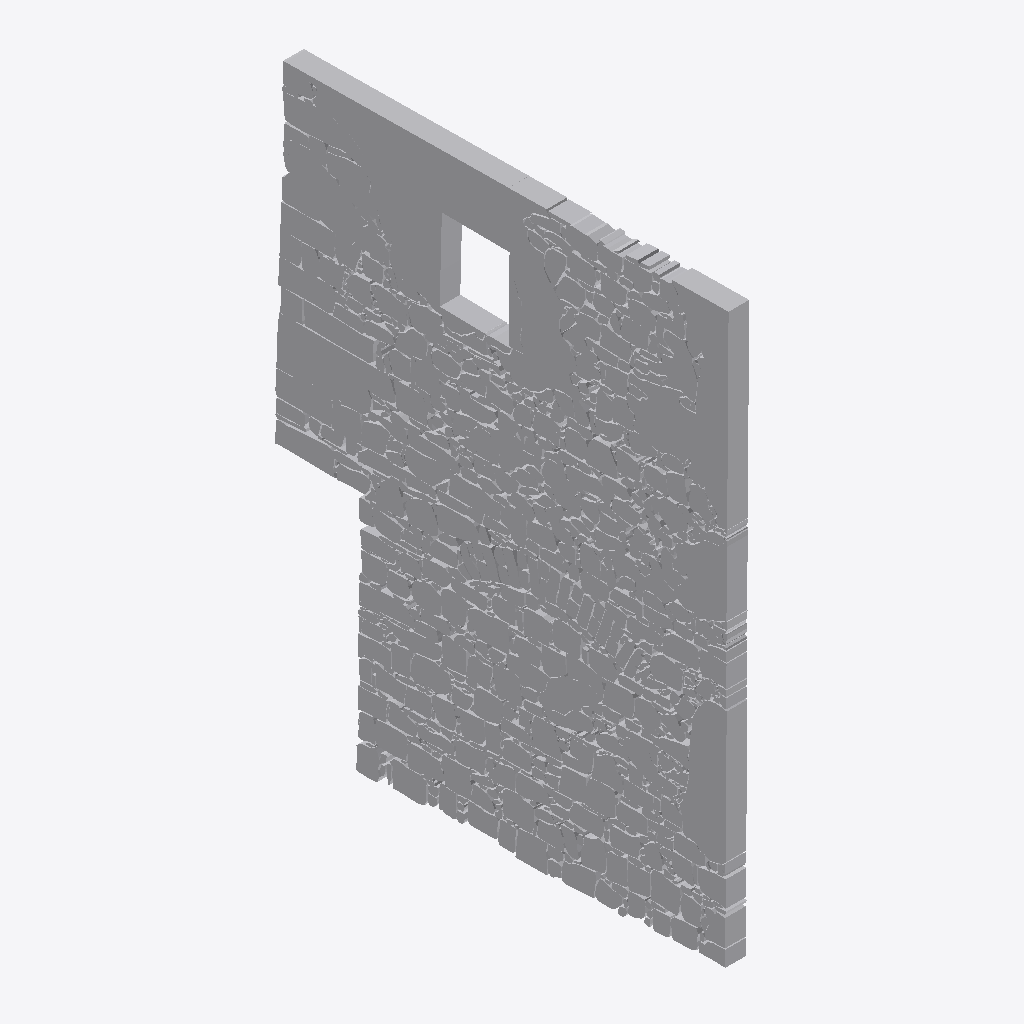
Isometric view of an IFC building model (IFC-SPF (STEP), schema IFC4, length unit metre), seen from the south-west, elements coloured by IFC class (only those large enough to see are counted): 400 other elements (light grey).
Extent 0.2 m × 4.7 m × 6.0 m (x, y, z). Storeys (1): 0. Geschoss at 0.00 m. Elements (1114): 1114 IfcBuildingElementProxy.

HEADER;
FILE_DESCRIPTION(('ViewDefinition [ReferenceView_V1.2]','ExchangeRequirement [Architecture]','Option [Drawing Scale: 100.000000]','Option [Elements to export: Visible elements (on all stories)]','Option [Partial Structure Display: Entire Model]','Option [IFC Domain: Custom]','Option [Structural Function: All Elements]','Option [Convert Grid elements: On]','[22 more]'),'2;1');
FILE_NAME('C:\\Users\\Lars\\Desktop\\Schloss Promnitz\\exturdierte Wand IFC4.ifc','2019-12-06T09:44:21',('Architect'),('Building Designer Office'),'The EXPRESS Data Manager Version 5.02.0100.09 : ','IFC file generated by GRAPHISOFT ARCHICAD 23.0.0','The authorising person');
FILE_SCHEMA(('IFC4'));
ENDSEC;
DATA;
#70=IFCPROJECT('344O7vICcwH8qAEnwJDjSU',#12,'Projekt',$,$,$,$,(#66),#53);
#91=IFCSITE('20FpTZCqJy2vhVJYtjuIce',#12,'Gelände',$,$,#88,$,$,.ELEMENT.,(52,31,0,0),(13,24,0,0),0.0,$,$);
#116=IFCBUILDING('00tMo7QcxqWdIGvc4sMN2A',#12,'Gebäude',$,$,#114,$,$,.ELEMENT.,$,$,$);
#131=IFCBUILDINGSTOREY('2QJ9gVtTb179h7vdDIXS2M',#12,'0. Geschoss',$,$,#129,$,$,.ELEMENT.,0.0);
#44163=IFCBUILDINGELEMENTPROXY('0Tq988bUPC5QkP6HaQbJ88',#12,'Stone',$,$,#42957,#44154,'1DD09208-95E6-4C15-AB99-19191A953208',.NOTDEFINED.);
#54538=IFCBUILDINGELEMENTPROXY('2Y4G8hbZT0VeYkVMP7bnrL',#12,'Stone',$,$,#53887,#54529,'A211022B-9637-407E-88AE-7D6647971D55',.NOTDEFINED.);
#61052=IFCBUILDINGELEMENTPROXY('1XpWDl5vXASOkocrNNPhSy',#12,'Stone',$,$,#60771,#61043,'61CE036F-1798-4A71-8BB2-9B55D766B73C',.NOTDEFINED.);
#57933=IFCBUILDINGELEMENTPROXY('334OiZPw559Qqa0XOWEd_0',#12,'Stone',$,$,#57412,#57924,'C3118B23-67A1-4525-AD24-0216203A7F80',.NOTDEFINED.);
#52241=IFCBUILDINGELEMENTPROXY('1mVSfsvGn7Yu1g5en2yUpO',#12,'Stone',$,$,#51990,#52232,'707DCA76-E50C-478B-806A-168C42F1ECD8',.NOTDEFINED.);
#96281=IFCBUILDINGELEMENTPROXY('0s4$Uxl$9AnBhDAiUYAIOl',#12,'Stone',$,$,#96185,#96272,'3613F7BB-BFF2-4AC4-BACD-2AC7A229262F',.NOTDEFINED.);
#45744=IFCBUILDINGELEMENTPROXY('3rP562jr97QO_QlPq0Qjnk',#12,'Stone',$,$,#45524,#45735,'F5645182-B752-4769-8F9A-BD9D006ADC6E',.NOTDEFINED.);
#102700=IFCBUILDINGELEMENTPROXY('22MGXjhXrEk9z1rIIrMpwS',#12,'Stone',$,$,#102554,#102691,'8259086D-AE1D-4EB8-9F41-D524B55B3E9C',.NOTDEFINED.);
#93744=IFCBUILDINGELEMENTPROXY('2Y9cPIrVj6WAzEaPwDcVbl',#12,'Stone',$,$,#93638,#93735,'A2266652-D5FB-4680-AF4E-919E8D99F96F',.NOTDEFINED.);
#55343=IFCBUILDINGELEMENTPROXY('3Md7$SGGX7sPuaZFqFof_Z',#12,'Stone',$,$,#55127,#55334,'D69C7FDC-4108-47D9-9E24-8CFD0FCA9FA3',.NOTDEFINED.);
#129112=IFCBUILDINGELEMENTPROXY('0yefGapPz7aAbKQDuAz4mw',#12,'Stone',$,$,#128991,#129103,'3CA29424-CD9F-4790-A954-68DE0AF44C3A',.NOTDEFINED.);
#98415=IFCBUILDINGELEMENTPROXY('1iu$E2y9n9ZQc_t4CGstu6',#12,'Stone',$,$,#98329,#98406,'6CE3F382-F09C-498D-A9BE-DC4310DB7E06',.NOTDEFINED.);
#59643=IFCBUILDINGELEMENTPROXY('1_dQBX00X3H9deQrL1LQGn',#12,'Stone',$,$,#59417,#59634,'7E9DA2E1-0008-4344-99E8-6B554155A431',.NOTDEFINED.);
#128019=IFCBUILDINGELEMENTPROXY('33OHYpvmj3LxduTw$JRBJb',#12,'Stone',$,$,#127943,#128010,'C36118B3-E70B-4357-B9F8-77AFD36CB4E5',.NOTDEFINED.);
#101697=IFCBUILDINGELEMENTPROXY('0UsJm8Pl5D9RAhwK1FG82Y',#12,'Stone',$,$,#101631,#101688,'1ED93C08-66F1-4D25-B2AB-E9404F4080A2',.NOTDEFINED.);
#30835=IFCBUILDINGELEMENTPROXY('1Uc6xWdML7rh1rBNTFdWsl',#12,'Stone',$,$,#30739,#30826,'5E986EE0-9D65-47D6-B075-2D774F9E0DAF',.NOTDEFINED.);
#55881=IFCBUILDINGELEMENTPROXY('0iYlTITfT7OwScK7eK_05u',#12,'Stone',$,$,#55650,#55872,'2C8AF752-7697-4763-A726-507A14F80178',.NOTDEFINED.);
#31738=IFCBUILDINGELEMENTPROXY('02mn_nJvD67wkYDMwxylEU',#12,'Stone',$,$,#31612,#31729,'02C31FB1-4F93-461F-ABA2-356EBBF2F39E',.NOTDEFINED.);
#116940=IFCBUILDINGELEMENTPROXY('3Y3DvuEjH4uu8L7BeVXQmt',#12,'Stone',$,$,#116834,#116931,'E20CDE78-3AD4-44E3-8215-1CBA1F85AC37',.NOTDEFINED.);
#24495=IFCBUILDINGELEMENTPROXY('0kRq6AHTTE7xORMOtWbC29',#12,'Stone',$,$,#24399,#24486,'2E6F418A-45D7-4E1F-B61B-598DE094C089',.NOTDEFINED.);
#3092=IFCBUILDINGELEMENTPROXY('3ktfQIq2TEzB_2sRZDAhV4',#12,'Stone',$,$,#2961,#3083,'EEDE9692-D027-4EF4-BF82-D9B8CD2AB7C4',.NOTDEFINED.);
#122856=IFCBUILDINGELEMENTPROXY('3eWUp2Qf9C0hcd5Hf3DTU0',#12,'Stone',$,$,#122750,#122847,'E881ECC2-6A92-4C02-B9A7-151A4335D780',.NOTDEFINED.);
#56079=IFCBUILDINGELEMENTPROXY('2QBaZbZ394AvWc96FSuAZg',#12,'Stone',$,$,#55916,#56070,'9A2E48E5-8C32-442B-9826-2463DCE0A8EA',.NOTDEFINED.);
#37422=IFCBUILDINGELEMENTPROXY('14T2eyyjLDVQ_ixV4GsCcf',#12,'Stone',$,$,#37262,#37413,'44742A3C-F2D5-4D7D-AFAC-EDF110D8C9A9',.NOTDEFINED.);
#51713=IFCBUILDINGELEMENTPROXY('0M1DpSRJrFRfcrgr53CNSi',#12,'Stone',$,$,#51597,#51704,'1604DCDC-6D3D-4F6E-99B5-AB514331772C',.NOTDEFINED.);
#15672=IFCBUILDINGELEMENTPROXY('2It3wedPT7lvmZjDUh8tbU',#12,'Stone',$,$,#15426,#15663,'92DC3EA8-9D97-47BF-9C23-B4D7AB23795E',.NOTDEFINED.);
#130238=IFCBUILDINGELEMENTPROXY('0HiU48lMXBSBFZfLZHxtaL',#12,'Stone',$,$,#130125,#130229,'11B1E108-BD68-4B70-B3E3-A558D1EF7915',.NOTDEFINED.);
#16262=IFCBUILDINGELEMENTPROXY('2rmmxOJkr9_xq7$YORsXFI',#12,'Stone',$,$,#16131,#16253,'B5C30ED8-4EED-49FB-BD07-FE261BDA13D2',.NOTDEFINED.);
#102187=IFCBUILDINGELEMENTPROXY('3OIlVTE5n3RPmOTU6qmlMi',#12,'Stone',$,$,#102051,#102178,'D84AF7DD-385C-436D-9C18-75E1B4C2F5AC',.NOTDEFINED.);
#1229=IFCBUILDINGELEMENTPROXY('0K2VbQmeD2w9n77Hg7pM7f',#12,'Stone',$,$,#1119,#1220,'1409F95A-C283-42E8-9C47-1D1A87CD61E9',.NOTDEFINED.);
#8569=IFCBUILDINGELEMENTPROXY('3xc$Jr7Cz1BgSH4D3mj7g$',#12,'Stone',$,$,#8368,#8560,'FB9BF4F5-1CCF-412E-A711-10D0F0B47ABF',.NOTDEFINED.);
#122133=IFCBUILDINGELEMENTPROXY('30HJnHvGv0UgS93EmliLfQ',#12,'Stone',$,$,#122007,#122124,'C0453C51-E50E-407A-A709-0CEC2FB15A5A',.NOTDEFINED.);
#537=IFCBUILDINGELEMENTPROXY('06eMbOkl5D1hzbQAs1N1PO',#12,'Stone',$,$,#406,#528,'06A16958-BAF1-4D06-BF65-68AD815C1658',.NOTDEFINED.);
#28790=IFCBUILDINGELEMENTPROXY('1nus6PU2fALQSJv1YVPWJZ',#12,'Stone',$,$,#28679,#28781,'71E36199-782A-4A55-A713-E4189F6604E3',.NOTDEFINED.);
#3853=IFCBUILDINGELEMENTPROXY('3i6d8FVbHBq8C620O_7PiF',#12,'Stone',$,$,#3667,#3844,'EC1A720F-7E54-4BD0-8306-08063E1D9B0F',.NOTDEFINED.);
#16670=IFCBUILDINGELEMENTPROXY('0aetBUU2r8ywfm$znjzKuW',#12,'Stone',$,$,#16524,#16661,'24A372DE-782D-48F3-AA70-FFDC6DF54E20',.NOTDEFINED.);
#96679=IFCBUILDINGELEMENTPROXY('2GcKTcS3X0hhSFmIk82Lh0',#12,'Stone',$,$,#96553,#96670,'90994766-7038-40AE-B70F-C12B88095AC0',.NOTDEFINED.);
#32784=IFCBUILDINGELEMENTPROXY('3Wuf2LtEn8ERc1iXinmX2H',#12,'Stone',$,$,#32639,#32775,'E0E29095-DCEC-4839-B981-B21B31C21091',.NOTDEFINED.);
#678=IFCBUILDINGELEMENTPROXY('127Sj7sp94iQg$fOEVJWaF',#12,'Stone',$,$,#572,#669,'421DCB47-DB32-44B1-AABF-A5839F4E090F',.NOTDEFINED.);
#20357=IFCBUILDINGELEMENTPROXY('2ymhpaBEfCJvPhUyPov$k1',#12,'Stone',$,$,#20261,#20348,'BCC2BCE4-2CEA-4C4F-966B-7BC672E7FB81',.NOTDEFINED.);
#11262=IFCBUILDINGELEMENTPROXY('2zleCuoF926wpSWYAVYroo',#12,'Stone',$,$,#11151,#11253,'BDBE8338-C8F2-421B-ACDC-82229F8B5CB2',.NOTDEFINED.);
#116557=IFCBUILDINGELEMENTPROXY('1vCcsAcZzAa8zJaY9xMA2k',#12,'Stone',$,$,#116421,#116548,'79326D8A-9A3F-4A90-8F53-92227B58A0AE',.NOTDEFINED.);
#94282=IFCBUILDINGELEMENTPROXY('3Xg3l1Al93m9GLc4qhybig',#12,'Stone',$,$,#94096,#94273,'E1A83BC1-2AF2-43C0-9415-984D2BF25B2A',.NOTDEFINED.);
#128177=IFCBUILDINGELEMENTPROXY('0_Iv2V0p92UA0jym1CSHFj',#12,'Stone',$,$,#128054,#128168,'3E4B909F-0332-4278-A02D-F3004C7113ED',.NOTDEFINED.);
#61238=IFCBUILDINGELEMENTPROXY('3k3ktPxSHE7ebvAULM04Xj',#12,'Stone',$,$,#61087,#61229,'EE0EEDD9-EDC4-4E1E-8979-29E55600486D',.NOTDEFINED.);
#11640=IFCBUILDINGELEMENTPROXY('2tZmsdRn91wvu4My2z20M6',#12,'Stone',$,$,#11524,#11631,'B78F0DA7-6F12-41EB-9E04-5BC0BD080586',.NOTDEFINED.);
#24213=IFCBUILDINGELEMENTPROXY('1CKGKBl3nBSxq4gomAQ85u',#12,'Stone',$,$,#24102,#24204,'4C51050B-BC3C-4B73-BD04-AB2C0A688178',.NOTDEFINED.);
#95844=IFCBUILDINGELEMENTPROXY('10StIK6LD8cOx7xsumFYV3',#12,'Stone',$,$,#95703,#95835,'40737494-1953-4899-8EC7-EF6E303E27C3',.NOTDEFINED.);
#45030=IFCBUILDINGELEMENTPROXY('1EWmb_0ZL8z8j0hMHEpbBD',#12,'Stone',$,$,#44894,#45021,'4E83097E-0235-48F4-8B40-AD644ECE52CD',.NOTDEFINED.);
#96150=IFCBUILDINGELEMENTPROXY('2ETVSzuXvDzO4irUMuRbSh',#12,'Stone',$,$,#95879,#96141,'8E75F73D-E21E-4DF5-812C-D5E5B86E572B',.NOTDEFINED.);
#18075=IFCBUILDINGELEMENTPROXY('3D9lMQlrn1tOfwUdEIioCl',#12,'Stone',$,$,#17959,#18066,'CD26F59A-BF5C-41DD-8A7A-7A7392B3232F',.NOTDEFINED.);
#32236=IFCBUILDINGELEMENTPROXY('06jb6V1rj8DhIxRXEJfiuj',#12,'Stone',$,$,#32113,#32227,'06B6519F-075B-4836-B4BB-6E1393A6CE2D',.NOTDEFINED.);
#17350=IFCBUILDINGELEMENTPROXY('1A7vLuVhTD_u9OEUUmZmYb',#12,'Stone',$,$,#17259,#17341,'4A1F9578-7EB7-4DFB-8258-39E7B08F08A5',.NOTDEFINED.);
#7986=IFCBUILDINGELEMENTPROXY('1hRVn4zH9DkRypXbLqL_$m',#12,'Stone',$,$,#7855,#7977,'6B6DFC44-F512-4DB9-BF33-86557457EFF0',.NOTDEFINED.);
#48492=IFCBUILDINGELEMENTPROXY('1nJKIzEYzFvenOnVij7Ox_',#12,'Stone',$,$,#48361,#48483,'714D44BD-3A2F-4FE6-8C58-C5FB2D1D8EFE',.NOTDEFINED.);
#15174=IFCBUILDINGELEMENTPROXY('2T6VXqePLE7gayiU7WSqIG',#12,'Stone',$,$,#15083,#15165,'9D19F874-A195-4E1E-A93C-B1E1E0734490',.NOTDEFINED.);
#17823=IFCBUILDINGELEMENTPROXY('2bSrHRrOD7BfJ5dTsuLYPW',#12,'Stone',$,$,#17672,#17814,'A573545B-D583-472E-94C5-9DDDB8562660',.NOTDEFINED.);
#39814=IFCBUILDINGELEMENTPROXY('06VKDXoy57hw4gPZO2He8Y',#12,'Stone',$,$,#39663,#39805,'067D4361-CBC1-47AF-A12A-663602468222',.NOTDEFINED.);
#17501=IFCBUILDINGELEMENTPROXY('0wmKM3vDH30ABEJ63GgXNT',#12,'Stone',$,$,#17385,#17492,'3AC14583-E4D4-4300-A2CE-4C60D0AA15DD',.NOTDEFINED.);
#109808=IFCBUILDINGELEMENTPROXY('1eg43O1Qf6XOmF0DuT5EvR',#12,'Stone',$,$,#109710,#109799,'68A840D8-05AA-4685-8C0F-00DE1D14EE5B',.NOTDEFINED.);
#101596=IFCBUILDINGELEMENTPROXY('2Xyymv$hf4Dwxe8GU3_wk5',#12,'Stone',$,$,#101500,#101587,'A1F3CC39-FEBA-4437-AEE8-210783FBAB85',.NOTDEFINED.);
#24364=IFCBUILDINGELEMENTPROXY('3dzYm6MKv5OP7QmKIUOEoV',#12,'Stone',$,$,#24248,#24355,'E7F62C06-594E-4561-91DA-C1449E60EC9F',.NOTDEFINED.);
#40757=IFCBUILDINGELEMENTPROXY('1XsV0OPHz6xxsf9AzYRVGe',#12,'Stone',$,$,#40626,#40748,'61D9F018-651F-46EF-BDA9-24AF626DF428',.NOTDEFINED.);
#2805=IFCBUILDINGELEMENTPROXY('0UJDchnP1DjxFzbF9ZR1n4',#12,'Stone',$,$,#2714,#2796,'1E4CD9AB-C590-4DB7-B3FD-94F2636C1C44',.NOTDEFINED.);
#120842=IFCBUILDINGELEMENTPROXY('3tT_rJtqb4QgMyZzjKQUWt',#12,'Stone',$,$,#120726,#120833,'F777ED53-DF49-446A-A5BC-8FDB5469E837',.NOTDEFINED.);
#52701=IFCBUILDINGELEMENTPROXY('1ngXKIOuz5ZBGjYxsyNVge',#12,'Stone',$,$,#52565,#52692,'71AA1512-638F-458C-B42D-8BBDBC5DFAA8',.NOTDEFINED.);
#100476=IFCBUILDINGELEMENTPROXY('1IyvXplwv3WR0XtHZbknbq',#12,'Stone',$,$,#100365,#100467,'52F39873-BFAE-4381-B021-DD18E5BB1974',.NOTDEFINED.);
#100194=IFCBUILDINGELEMENTPROXY('2oShRcLB58IRwqi2X2KX_Y',#12,'Stone',$,$,#100078,#100185,'B272B6E6-54B1-4849-BEB4-B02842521FA2',.NOTDEFINED.);
#41325=IFCBUILDINGELEMENTPROXY('2z4biGajbAtwlUF3HD4sMR',#12,'Stone',$,$,#41159,#41316,'BD125B10-92D9-4ADF-ABDE-3C344D13659B',.NOTDEFINED.);
#127666=IFCBUILDINGELEMENTPROXY('1zbyAfx819bPSBlf4mAw0u',#12,'Stone',$,$,#127535,#127657,'7D97C2A9-EC80-4995-970B-BE91302BA038',.NOTDEFINED.);
#2211=IFCBUILDINGELEMENTPROXY('0bvwM7iRf1QAbOsqEhw4Oc',#12,'Stone',$,$,#2063,#2202,'25E7A587-B1BA-4168-A958-DB43ABE84626',.NOTDEFINED.);
#41673=IFCBUILDINGELEMENTPROXY('3ZDMR5WBLDdQibrfnsbHhT',#12,'Stone',$,$,#41552,#41664,'E33566C5-80B5-4D9D-AB25-D69C76951ADD',.NOTDEFINED.);
#29733=IFCBUILDINGELEMENTPROXY('2o4bW94_985wsWuXzPV4Ts',#12,'Stone',$,$,#29607,#29724,'B2125809-13E2-4817-ADA0-E21F597C4776',.NOTDEFINED.);
#7697=IFCBUILDINGELEMENTPROXY('2HivfABLP5Hg7pCAdoxsNC',#12,'Stone',$,$,#7569,#7688,'91B39A4A-2D56-4546-A1F3-30A9F2EF65CC',.NOTDEFINED.);
#12288=IFCBUILDINGELEMENTPROXY('2sg5hNGdX7zAgiOydpIheQ',#12,'Stone',$,$,#12139,#12279,'B6A85AD7-4278-47F4-AAAC-63C9F34ABA1A',.NOTDEFINED.);
#33263=IFCBUILDINGELEMENTPROXY('02V2PyCbXAVgPFv7hjmRHG',#12,'Stone',$,$,#33117,#33254,'027C267C-3258-4A7E-A64F-E47AEDC1B450',.NOTDEFINED.);
#110254=IFCBUILDINGELEMENTPROXY('3Ra1wTxAzBF8UMSO$v1hKk',#12,'Stone',$,$,#110143,#110245,'DB901E9D-ECAF-4B3C-8796-718FF906B52E',.NOTDEFINED.);
#114069=IFCBUILDINGELEMENTPROXY('240L3PoRb26B7h_9sPDFSX',#12,'Stone',$,$,#113883,#114060,'840150D9-C9B9-4218-B1EB-F89D9934F721',.NOTDEFINED.);
#101858=IFCBUILDINGELEMENTPROXY('2jOC6630X56h3FtY930Ts7',#12,'Stone',$,$,#101732,#101849,'AD60C186-0C08-451A-B0CF-DE224301DD87',.NOTDEFINED.);
#18685=IFCBUILDINGELEMENTPROXY('1yOTVkitj7VPeRrE4MoFWz',#12,'Stone',$,$,#18544,#18676,'7C61D7EE-B37B-477D-9A1B-D4E116C8F83D',.NOTDEFINED.);
#49666=IFCBUILDINGELEMENTPROXY('3azyLJIQ10A9beqiDsvWkW',#12,'Stone',$,$,#49560,#49657,'E4F7C553-49A0-4028-9968-D2C376E60BA0',.NOTDEFINED.);
#107607=IFCBUILDINGELEMENTPROXY('3HNRVZwnH5jR$cLUcWdHSS',#12,'Stone',$,$,#107516,#107598,'D15DB7E3-EB14-45B5-BFE6-55E9A09D171C',.NOTDEFINED.);
#6109=IFCBUILDINGELEMENTPROXY('1E8$BKed58jxX7bZRsNbc3',#12,'Stone',$,$,#5998,#6100,'4E23F2D4-A271-48B7-B847-9636F65E5983',.NOTDEFINED.);
#35692=IFCBUILDINGELEMENTPROXY('3OTv2nlev0NO_gTH2oeY9V',#12,'Stone',$,$,#35561,#35683,'D87790B1-BE8E-405D-8FAA-7510B2A2225F',.NOTDEFINED.);
#5347=IFCBUILDINGELEMENTPROXY('03dH6tus54nRxP7$$f1ocF',#12,'Stone',$,$,#5261,#5338,'039D11B7-E361-44C5-BED9-1FFFE907298F',.NOTDEFINED.);
#48633=IFCBUILDINGELEMENTPROXY('3VuP5Qrlr0FfbS53x1Z6Od',#12,'Stone',$,$,#48527,#48624,'DFE1915A-D6FD-403E-995C-143EC18C6627',.NOTDEFINED.);
#26585=IFCBUILDINGELEMENTPROXY('1jVT5GnGT9jRELn5fCJxWn',#12,'Stone',$,$,#26459,#26576,'6D7DD150-C507-49B5-B395-C45A4C4FB831',.NOTDEFINED.);
#19553=IFCBUILDINGELEMENTPROXY('3RLqN2eQnEnPHhz10xyulG',#12,'Stone',$,$,#19387,#19544,'DB5745C2-A1AC-4EC5-946B-F4103BF38BD0',.NOTDEFINED.);
#38870=IFCBUILDINGELEMENTPROXY('1ZL5cTdvrDr9Y$0daG2f_Q',#12,'Stone',$,$,#38744,#38861,'6354599D-9F9D-4DD4-98BF-0279100A9F9A',.NOTDEFINED.);
#99846=IFCBUILDINGELEMENTPROXY('1J40v9teP2QOPJiVIbWKBS',#12,'Stone',$,$,#99730,#99837,'53100E49-DE86-4269-8653-B1F4A58142DC',.NOTDEFINED.);
#49190=IFCBUILDINGELEMENTPROXY('3ZQBPfqN1FZQrDPhBKDcgi',#12,'Stone',$,$,#49054,#49181,'E368B669-D170-4F8D-AD4D-66B2D4366AAC',.NOTDEFINED.);
#16911=IFCBUILDINGELEMENTPROXY('3J3GXoO4H1HxdOO6K5_wtf',#12,'Stone',$,$,#16815,#16902,'D30D0872-6044-4147-B9D8-606505FBADE9',.NOTDEFINED.);
#48109=IFCBUILDINGELEMENTPROXY('0B6_rvifL3LPOYuIgR4HIN',#12,'Stone',$,$,#47988,#48100,'0B1BED79-B295-4355-9622-E12A9B111497',.NOTDEFINED.);
#107965=IFCBUILDINGELEMENTPROXY('3yDGJskcf9fusXP80rdS3Y',#12,'Stone',$,$,#107859,#107956,'FC3504F6-BA6A-49A7-8DA1-6480359DC0E2',.NOTDEFINED.);
#117036=IFCBUILDINGELEMENTPROXY('0dgDMgzeHF9gy_bPmD5tpI',#12,'Stone',$,$,#116975,#117027,'27A8D5AA-F684-4F26-AF3E-959C0D177CD2',.NOTDEFINED.);
#9219=IFCBUILDINGELEMENTPROXY('3oK7TqN1z5zw0NpawCpl2S',#12,'Stone',$,$,#9098,#9210,'F2507774-5C1F-45F7-A017-CE4E8CCEF09C',.NOTDEFINED.);
#116799=IFCBUILDINGELEMENTPROXY('03Io2Lkk16VOuZ_WQfPhY2',#12,'Stone',$,$,#116693,#116790,'034B2095-BAE0-467D-8E23-FA06A966B882',.NOTDEFINED.);
#46016=IFCBUILDINGELEMENTPROXY('2jsAqMN6b95vmiEZiHvZFO',#12,'Stone',$,$,#45880,#46007,'ADD8AD16-5C69-4917-9C2C-3A3B11E633D8',.NOTDEFINED.);
#114386=IFCBUILDINGELEMENTPROXY('232sMVoYjCHv4wgUc2qHIv',#12,'Stone',$,$,#114260,#114377,'830B659F-CA2B-4C47-913A-A9E982D114B9',.NOTDEFINED.);
#125431=IFCBUILDINGELEMENTPROXY('0n76FXfiXAxx90WxEQKRF_',#12,'Stone',$,$,#125323,#125422,'311C63E1-A6C8-4AEF-B240-83B39A51B3FE',.NOTDEFINED.);
#17637=IFCBUILDINGELEMENTPROXY('3ctajKcaPFy8tjD4LRtcHt',#12,'Stone',$,$,#17536,#17628,'E6DE4B54-9A46-4FF0-8DED-34455BDE6477',.NOTDEFINED.);
#113672=IFCBUILDINGELEMENTPROXY('0_ClIUwwbEEeG3OU$hHO48',#12,'Stone',$,$,#113551,#113663,'3E32F49E-EBA9-4E3A-8403-61EFEB458108',.NOTDEFINED.);
#13867=IFCBUILDINGELEMENTPROXY('2hgByfnKT8p8p9SeVLUJGa',#12,'Stone',$,$,#13721,#13858,'ABA8BF29-C547-48CC-8CC9-7287D5793424',.NOTDEFINED.);
#108116=IFCBUILDINGELEMENTPROXY('3IG2QzUfP7RQp3q59eEFKw',#12,'Stone',$,$,#108000,#108107,'D24026BD-7A96-476D-ACC3-D0526838F53A',.NOTDEFINED.);
#99695=IFCBUILDINGELEMENTPROXY('2$iE7KD6P4wQQUdp2HAmC1',#12,'Stone',$,$,#99592,#99686,'BFB0E1D4-3466-44E9-A69E-9F30912B0301',.NOTDEFINED.);
#27806=IFCBUILDINGELEMENTPROXY('1gkZA0vwzE1uXOAR4c7mbW',#12,'Stone',$,$,#27705,#27797,'6ABA3280-E7AF-4E07-8858-29B1261F0960',.NOTDEFINED.);
#34162=IFCBUILDINGELEMENTPROXY('3GepABIjD4$PIvQJbkr57z',#12,'Stone',$,$,#34044,#34153,'D0A3328B-4AD3-44FD-94B9-69396ED451FD',.NOTDEFINED.);
#12919=IFCBUILDINGELEMENTPROXY('1w2sM4wJr87wqRiWGRZvsx',#12,'Stone',$,$,#12813,#12910,'7A0B6584-E93D-481F-AD1B-B2041B8F9DBB',.NOTDEFINED.);
#109072=IFCBUILDINGELEMENTPROXY('0Ln$AOD5fCp9HFhm_r4NDz',#12,'Stone',$,$,#108964,#109063,'15C7F298-345A-4CCC-944F-AF0FB511737D',.NOTDEFINED.);
#10264=IFCBUILDINGELEMENTPROXY('0IHtmY05f6TQsRgZm_Murj',#12,'Stone',$,$,#10163,#10255,'12477C22-005A-4675-AD9B-AA3C3E5B8D6D',.NOTDEFINED.);
#52530=IFCBUILDINGELEMENTPROXY('1r6zdJSV57hPdMzZ6cI7EZ',#12,'Stone',$,$,#52404,#52521,'751BD9D3-71F1-47AD-99D6-F631A64873A3',.NOTDEFINED.);
#47559=IFCBUILDINGELEMENTPROXY('0hUfrxqzHBcBQP1$YbK7kO',#12,'Stone',$,$,#47459,#47550,'2B7A9D7B-D3D4-4B98-B699-07F8A5507B98',.NOTDEFINED.);
#102519=IFCBUILDINGELEMENTPROXY('0lHV0nWWP1n898gFX3Cwqy',#12,'Stone',$,$,#102358,#102510,'2F45F031-8206-41C4-8248-A8F84333AD3C',.NOTDEFINED.);
#10546=IFCBUILDINGELEMENTPROXY('0pVQM441z4BuuxrM1bJ1UX',#12,'Stone',$,$,#10445,#10537,'337DA584-101F-442F-8E3B-D560654C17A1',.NOTDEFINED.);
#99421=IFCBUILDINGELEMENTPROXY('3o5YcIFoX40g_XQk88CmG4',#12,'Stone',$,$,#99355,#99412,'F2162992-3F28-4402-AFA1-6AE208330404',.NOTDEFINED.);
#12104=IFCBUILDINGELEMENTPROXY('0J6M1WeYPEzhPrpBT_akrU',#12,'Stone',$,$,#11988,#12095,'13196060-A226-4EF6-B675-CCB77E92ED5E',.NOTDEFINED.);
#109289=IFCBUILDINGELEMENTPROXY('2NnK2iYgnEFvPlTuW5fXvS',#12,'Stone',$,$,#109203,#109280,'97C540AC-8AAC-4E3F-966F-778805A61E5C',.NOTDEFINED.);
#117661=IFCBUILDINGELEMENTPROXY('2Y9QgZd2XFiAJkdjIn_ZKc',#12,'Stone',$,$,#117545,#117652,'A225AAA3-9C28-4FB0-A4EE-9ED4B1FA3526',.NOTDEFINED.);
#56897=IFCBUILDINGELEMENTPROXY('3jpmGLpSz1Gg_ygJIR0qpp',#12,'Stone',$,$,#56751,#56888,'EDCF0415-CDCF-4142-AFBC-A9349B034CF3',.NOTDEFINED.);
#10410=IFCBUILDINGELEMENTPROXY('1K6I0jipn4ogDjxr7s_zDP',#12,'Stone',$,$,#10299,#10401,'5419202D-B33C-44CA-A36D-EF51F6FBD359',.NOTDEFINED.);
#106082=IFCBUILDINGELEMENTPROXY('2_fn8L4Kn5ngtPQod1tdyY',#12,'Stone',$,$,#105966,#106073,'BEA71215-114C-45C6-ADD9-6B29C1DE7F22',.NOTDEFINED.);
#16489=IFCBUILDINGELEMENTPROXY('1_GbHuJFfAdvhV7uYrhGmb',#12,'Stone',$,$,#16408,#16480,'7E425478-4CFA-4A9F-9ADF-1F88B5AD0C25',.NOTDEFINED.);
#103302=IFCBUILDINGELEMENTPROXY('0$dxNsnkvChPT4xFhhkivK',#12,'Stone',$,$,#103186,#103293,'3F9FB5F6-C6EE-4CAD-9744-ECFAEBBACE54',.NOTDEFINED.);
#127802=IFCBUILDINGELEMENTPROXY('2dPDey_ZbF581ugzTD9St$',#12,'Stone',$,$,#127701,#127793,'A764DA3C-FA39-4F14-8078-ABD74D25CDFF',.NOTDEFINED.);
#118283=IFCBUILDINGELEMENTPROXY('2dYQPDNOX2oeKz28bBZTEn',#12,'Stone',$,$,#118182,#118274,'A789A64D-5D88-42CA-853D-08894B8DD3B1',.NOTDEFINED.);
ENDSEC;
